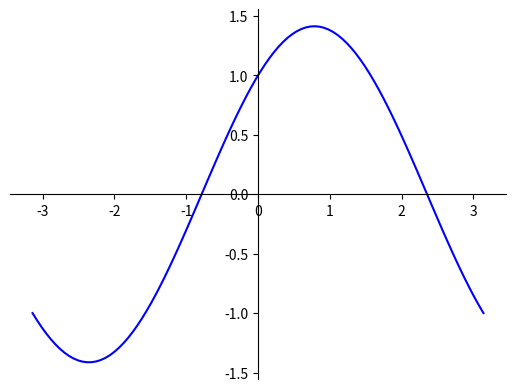

Write the Python code that produced this figure.
#Membuat grafik sinus atau trigonometri
import matplotlib.pyplot as plt
import numpy as np


# 100 linearly spaced numbers
x = np.linspace(-np.pi,np.pi,100)

# the function, which is y = sin(x) here
y = np.sin(x) + np.cos(x)

# setting the axes at the centre
fig = plt.figure()
ax = fig.add_subplot(1, 1, 1)
ax.spines['left'].set_position('center')
ax.spines['bottom'].set_position('center')
ax.spines['right'].set_color('none')
ax.spines['top'].set_color('none')
ax.xaxis.set_ticks_position('bottom')
ax.yaxis.set_ticks_position('left')

# plot the function
plt.plot(x,y, 'b-')

# show the plot
plt.show()